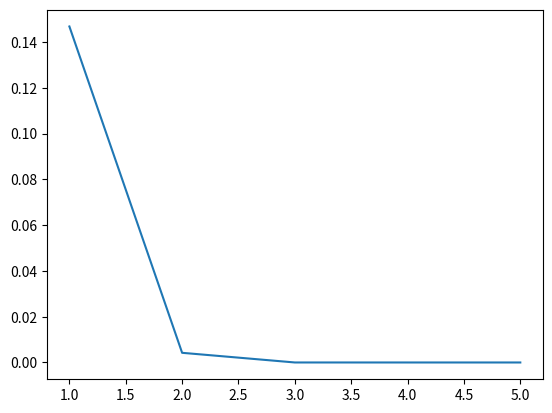

Write Python code to recreate this figure.
import numpy as np
import sympy as sp
import matplotlib.pylab as plt 


def newton_raphson(f, x0, tol, iterMax):

    x = sp.Symbol('x')
    f1 = sp.sympify(f)
    df1 = sp.diff(f1, x)
    error = tol + 1
    xk = x0
    err = []
    k = 0


    while error>tol and k<iterMax:

        n = sp.N(f1.subs(x, xk))
        d = sp.N(df1.subs(x, xk))
        if d != 0 and abs(d) < 10**-15:
                break
        xk = xk - n/d
        error = abs(f1.subs(x, xk))
        err.append(sp.N(error))
        k += 1
        

    
    fig ,graph = plt.subplots()
    ejex = np.arange(1, k+1, 1)
    graph.plot(ejex, err)
    plt.show()
    
    

    return [xk, k , error]



f = 'exp(x) - 1/x'
x0 = 1
tol = 10**-19
iterMax = 10000


y = newton_raphson(f, x0, tol, iterMax)
print(y)
